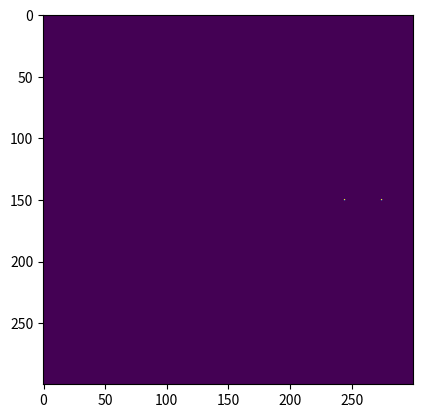

The script that saved this image:
import numpy as np
import matplotlib.pyplot as plt
import math

# Line generator credit:
# [redacted]
# https://stackoverflow.com/a/47381058
# (CC BY-SA 3.0); https://creativecommons.org/licenses/by-sa/3.0/
def trapez(y,y0,w):
    return np.clip(np.minimum(y+1+w/2-y0, -y+1+w/2+y0),0,1)

def weighted_line(r0, c0, r1, c1, w, rmin=0, rmax=np.inf):
    # The algorithm below works fine if c1 >= c0 and c1-c0 >= abs(r1-r0).
    # If either of these cases are violated, do some switches.
    if abs(c1-c0) < abs(r1-r0):
        # Switch x and y, and switch again when returning.
        xx, yy, val = weighted_line(c0, r0, c1, r1, w, rmin=rmin, rmax=rmax)
        return (yy, xx, val)

    # At this point we know that the distance in columns (x) is greater
    # than that in rows (y). Possibly one more switch if c0 > c1.
    if c0 > c1:
        return weighted_line(r1, c1, r0, c0, w, rmin=rmin, rmax=rmax)

    # The following is now always < 1 in abs
    slope = (r1-r0) / (c1-c0)

    # Adjust weight by the slope
    w *= np.sqrt(1+np.abs(slope)) / 2

    # We write y as a function of x, because the slope is always <= 1
    # (in absolute value)
    x = np.arange(c0, c1+1, dtype=float)
    y = x * slope + (c1*r0-c0*r1) / (c1-c0)

    # Now instead of 2 values for y, we have 2*np.ceil(w/2).
    # All values are 1 except the upmost and bottommost.
    thickness = np.ceil(w/2)
    yy = (np.floor(y).reshape(-1,1) + np.arange(-thickness-1,thickness+2).reshape(1,-1))
    xx = np.repeat(x, yy.shape[1])
    vals = trapez(yy, y.reshape(-1,1), w).flatten()

    yy = yy.flatten()

    # Exclude useless parts and those outside of the interval
    # to avoid parts outside of the picture
    mask = np.logical_and.reduce((yy >= rmin, yy < rmax, vals > 0))

    return (yy[mask].astype(int), xx[mask].astype(int), vals[mask])

# Point rotation functions credit:
# [redacted]
# https://gist.github.com/LyleScott/e36e08bfb23b1f87af68c9051f985302

def rotate_via_numpy(xy, radians):
    """Use numpy to build a rotation matrix and take the dot product."""
    x, y = xy
    c, s = np.cos(radians), np.sin(radians)
    j = np.matrix([[c, s], [-s, c]])
    m = np.dot(j, [x, y])

    return float(m.T[0]), float(m.T[1])


def rotate_origin_only(xy, radians):
    """Only rotate a point around the origin (0, 0)."""
    x, y = xy
    xx = x * math.cos(radians) + y * math.sin(radians)
    yy = -x * math.sin(radians) + y * math.cos(radians)

    return xx, yy


def rotate_around_point_lowperf(point, radians, origin=(0, 0)):
    """Rotate a point around a given point.

    I call this the "low performance" version since it's recalculating
    the same values more than once [cos(radians), sin(radians), x-ox, y-oy).
    It's more readable than the next function, though.
    """
    x, y = point
    ox, oy = origin

    qx = ox + math.cos(radians) * (x - ox) + math.sin(radians) * (y - oy)
    qy = oy + -math.sin(radians) * (x - ox) + math.cos(radians) * (y - oy)

    return qx, qy


def rotate_around_point_highperf(xy, radians, origin=(0, 0)):
    """Rotate a point around a given point.

    I call this the "high performance" version since we're caching some
    values that are needed >1 time. It's less readable than the previous
    function but it's faster.
    """
    x, y = xy
    offset_x, offset_y = origin
    adjusted_x = (x - offset_x)
    adjusted_y = (y - offset_y)
    cos_rad = math.cos(radians)
    sin_rad = math.sin(radians)
    qx = offset_x + cos_rad * adjusted_x + sin_rad * adjusted_y
    qy = offset_y + -sin_rad * adjusted_x + cos_rad * adjusted_y

    return qx, qy
rfast = rotate_around_point_highperf

class Spinner:
    def __init__(self, theta=0, speed=0.0001, radius=30, r=None, linewidth=1, opacity=1):
        self.spinners = []
        self.speed = speed
        self.radius = self.r = r | radius
        self.theta = theta
        self.position = [0, self.r]
        self.x, self.y = self.position
        self.linewidth = self.lw = linewidth
        self.opacity = opacity
        self.render = True
        self.parent = None

    def step(self, w=1):
        self.theta += self.speed * w
        max_theta = 2*math.pi
        if self.theta > max_theta:
            self.theta = self.theta % max_theta
        # print(self.position)
        for s in self.spinners:
            s.step(w)

    def draw(self, c, method='add'):
        for s in self.spinners:
            # c +=
            c = s.draw(c, method=method)
            # s.draw(c)
        if self.render:
            offset = np.array(c.shape) / 2
            if self.parent is not None:
                offset += self.parent.position
            x_, y_ = (np.array(self.position, dtype='int') + offset).astype('int')
            lw = self.lw
            # print(self.position)
            # c[self.x: self.x+self.lw, self.y: self.y+self.lw] += self.opacity
            if method == 'add':
                c[x_:x_+lw, y_:y_+lw] += self.opacity
            elif method == 'set':
                c[x_:x_+lw, y_:y_+lw] = self.opacity
        return c

    def add(self, s):
        s.parent = self
        self.spinners.append(s)
        return self

class Roulette:
    def __init__(self, base=None, dims=None):
        if base is None:
            self.base = Spinner(r=80)
            self.base.add(Spinner(r=30, speed=0.001))
        else:
            self.base = base

        if dims is None:
            dims = [100, 100]
        self.dimensions = self.dims = dims

        self.canvas = np.zeros(self.dims)

    def step(self, n=1, w=1, r=True, method='set'):
        for i in range(n):
            self.base.step(w)
            if r:
                self.render(method=method)

    def render(self, method='add'):
        if len(self.dims) == 2:
            # self.base.draw(c=self.canvas)
            self.canvas = self.base.draw(c=self.canvas, method=method)

        return self.canvas


r = Roulette(dims=[300]*2)
r.step(n=300, method='set')
im = r.render(method='set')
plt.imshow(im)
plt.show()
# input()
